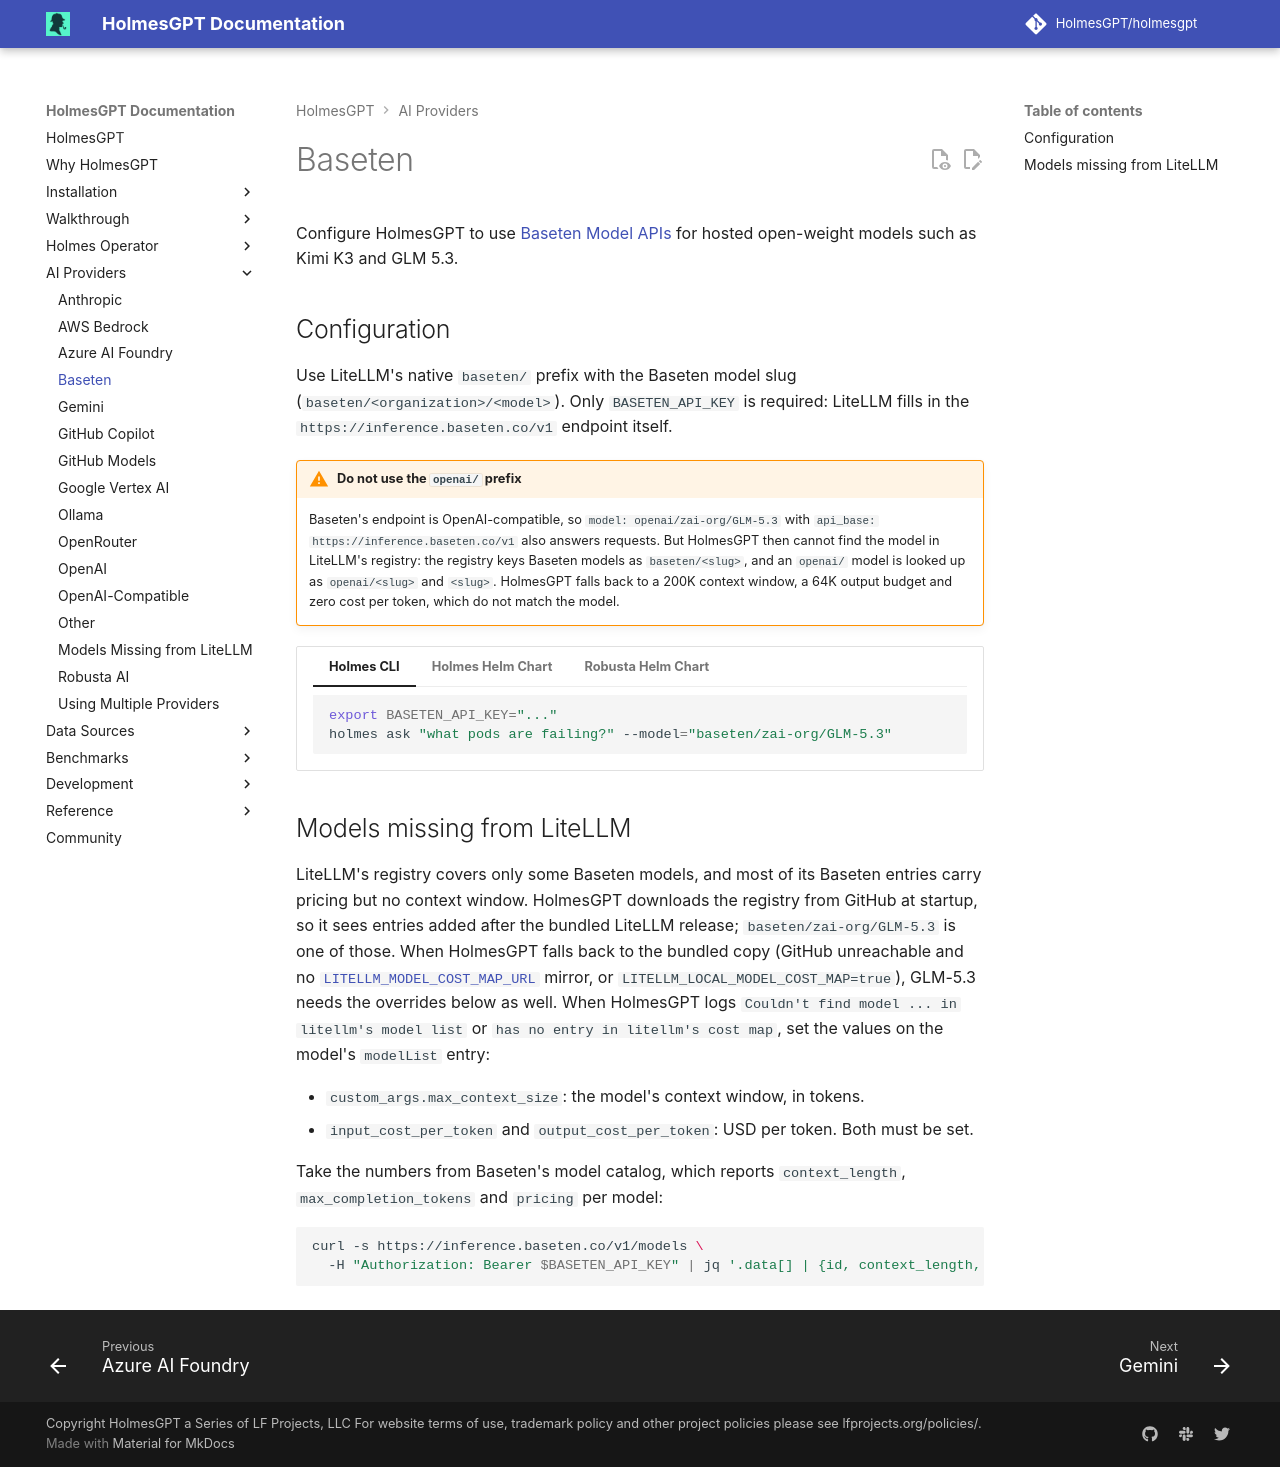

repository: HolmesGPT/holmesgpt · page: 0.46.0/ai-providers/baseten/index.html · generator: mkdocs

# Baseten

Configure HolmesGPT to use [Baseten Model APIs](https://docs.baseten.co/inference/model-apis/overview){:target="_blank"} for hosted open-weight models such as Kimi K3 and GLM 5.3.

## Configuration

Use LiteLLM's native `baseten/` prefix with the Baseten model slug (`baseten/<organization>/<model>`). Only `BASETEN_API_KEY` is required: LiteLLM fills in the `https://inference.baseten.co/v1` endpoint itself.

!!! warning "Do not use the `openai/` prefix"
    Baseten's endpoint is OpenAI-compatible, so `model: openai/zai-org/GLM-5.3` with `api_base: https://inference.baseten.co/v1` also answers requests. But HolmesGPT then cannot find the model in LiteLLM's registry: the registry keys Baseten models as `baseten/<slug>`, and an `openai/` model is looked up as `openai/<slug>` and `<slug>`. HolmesGPT falls back to a 200K context window, a 64K output budget and zero cost per token, which do not match the model.

```yaml-toolset-config
additionalEnvVars:
  - name: MODEL
    value: "glm-5-3"  # modelList key name

modelList:
  glm-5-3:
    model: baseten/zai-org/GLM-5.3
  kimi-k3:
    model: baseten/moonshotai/Kimi-K3
    # Kimi K3 is not in LiteLLM's registry yet; see "Models missing from LiteLLM" below.
    input_cost_per_token: 0.000003
    output_cost_per_token: 0.000015
    custom_args:
      max_context_size: 1048576
---
secret:
  - --from-file=BASETEN_API_KEY=/path/to/baseten-api-key
cli: |
  ```bash
  export BASETEN_API_KEY="..."
  holmes ask "what pods are failing?" --model="baseten/zai-org/GLM-5.3"
  ```
```

## Models missing from LiteLLM

LiteLLM's registry covers only some Baseten models, and most of its Baseten entries carry pricing but no context window. HolmesGPT downloads the registry from GitHub at startup, so it sees entries added after the bundled LiteLLM release; `baseten/zai-org/GLM-5.3` is one of those. When HolmesGPT falls back to the bundled copy (GitHub unreachable and no [`LITELLM_MODEL_COST_MAP_URL`](../reference/environment-variables.md#litellm_model_cost_map_url) mirror, or `LITELLM_LOCAL_MODEL_COST_MAP=true`), GLM-5.3 needs the overrides below as well. When HolmesGPT logs `Couldn't find model ... in litellm's model list` or `has no entry in litellm's cost map`, set the values on the model's `modelList` entry:

- `custom_args.max_context_size`: the model's context window, in tokens.
- `input_cost_per_token` and `output_cost_per_token`: USD per token. Both must be set.

Take the numbers from Baseten's model catalog, which reports `context_length`, `max_completion_tokens` and `pricing` per model:

```bash
curl -s https://inference.baseten.co/v1/models \
  -H "Authorization: Bearer $BASETEN_API_KEY" | jq '.data[] | {id, context_length, max_completion_tokens, pricing}'
```
